Run: headless pygame with SDL's dummy video driver; simulated clock (each Clock.tick advances the game by its frame time, no real sleeping); random seed 0; keys injected as events and as key.get_pressed() state; no mouse input.
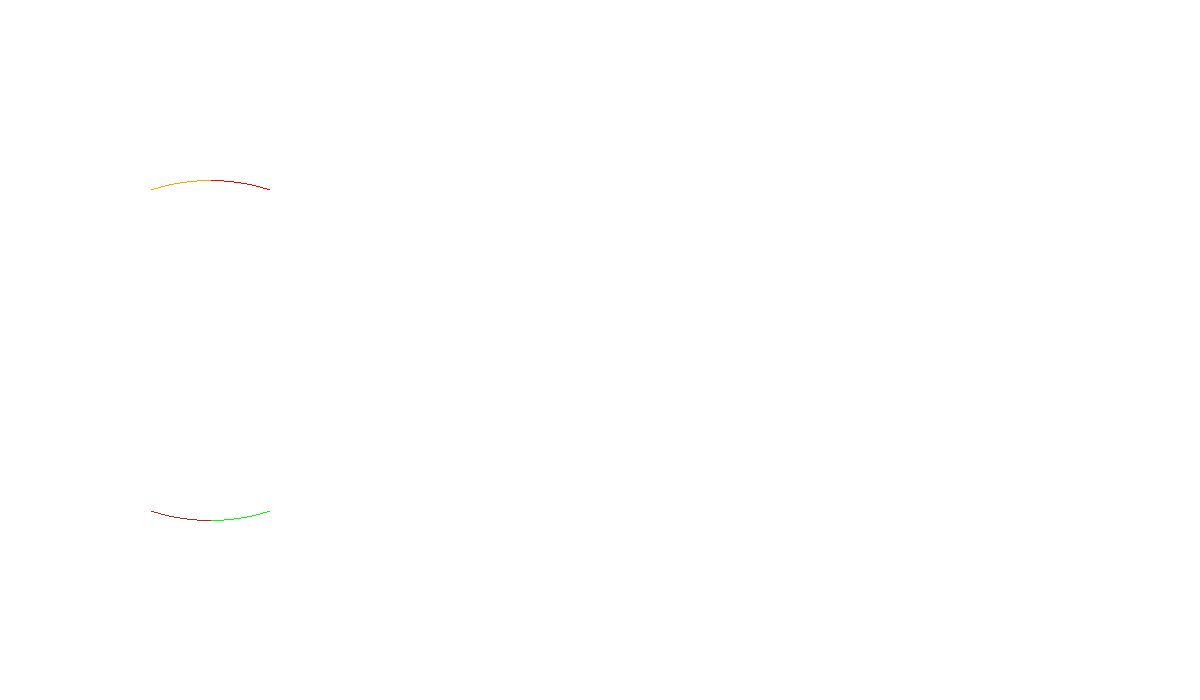
Frame 1 of 4 · flips 1–60 · no input
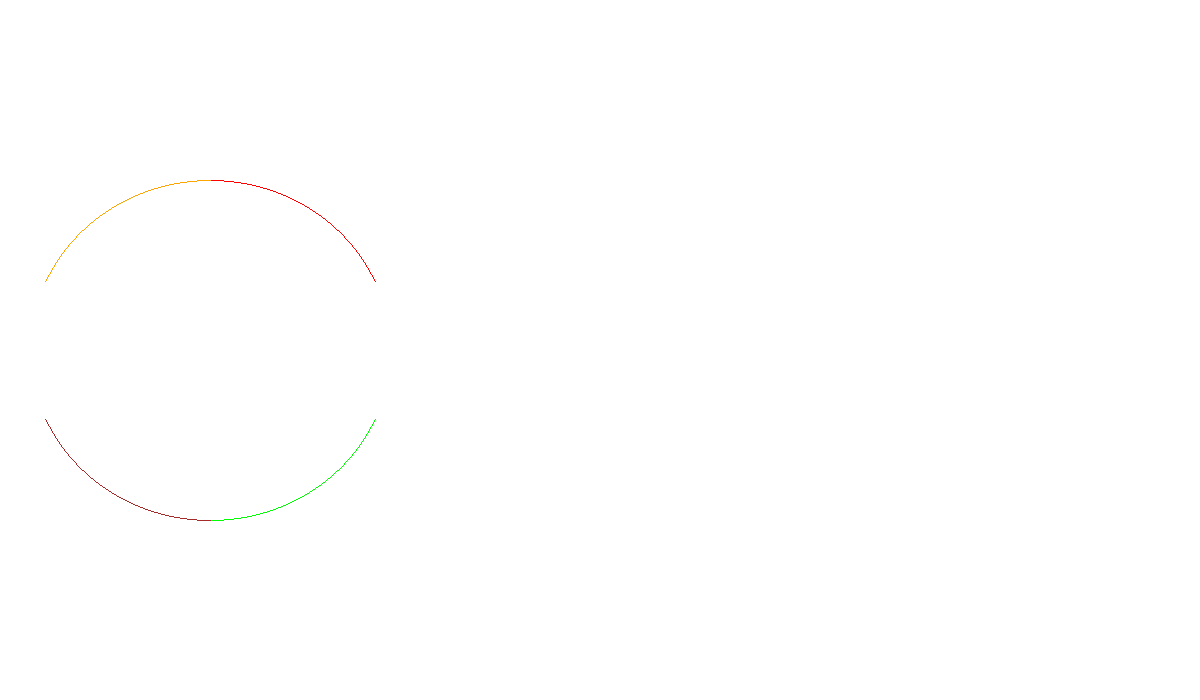
Frame 2 of 4 · flips 61–180 · tapped SPACE, RETURN · held RIGHT (→), D
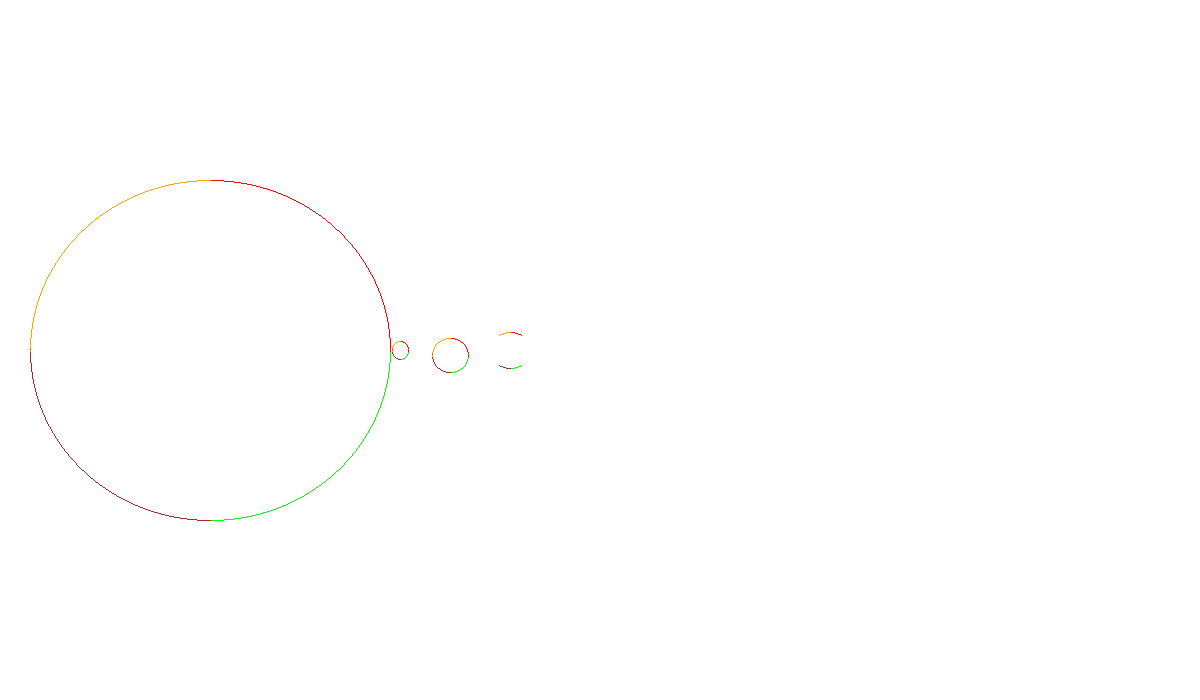
Frame 3 of 4 · flips 181–300 · held DOWN (↓), S
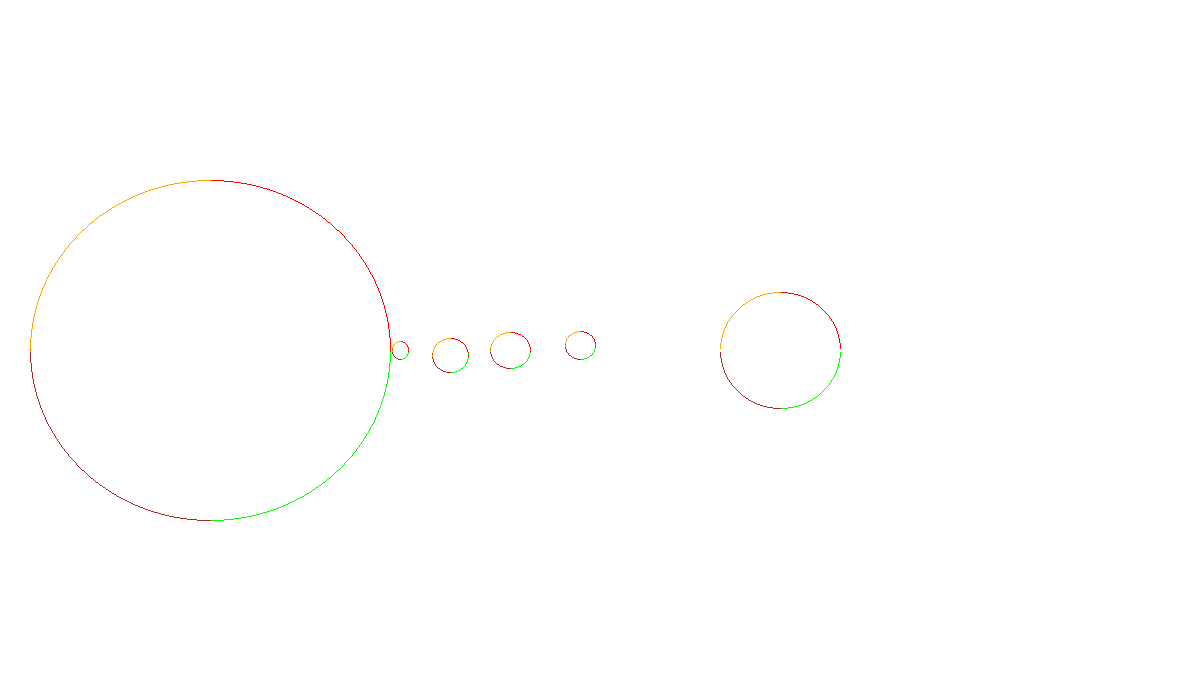
Frame 4 of 4 · flips 301–420 · held LEFT (←), A, UP (↑), W

The pygame program that drew these frames:

import pygame
import sys

pygame.init()
WIDTH,HEIGHT=1200,700
screen=pygame.display.set_mode((WIDTH,HEIGHT))
pygame.display.set_caption("Mid-Point Ellipse Algorithm")
WHITE=(255,255,255)
BLACK=(0,0,0)
clock = pygame.time.Clock()

def mid_point_ellipse(xc, yc, a, b):
    x=0
    y=b
    plot_points(xc,yc,x,y)
    p1=(b*b)-(a*a*b)+(0.25*a*a)
    while (2*b*b*x)<=(2*a*a*y):
        x+=1
        if p1<0:
            p1=p1+(2*b*b*x)+(b*b)   
        else:
            y=y-1
            p1=p1+(2*b*b*x)-(2*a*a*y)+(b*b)
        pygame.display.update()
        pygame.time.delay(10)
        plot_points(xc,yc,x,y)


    p2=(b*b*(x+0.5)**2)+(a*a*(y-1)**2)-(a*a*b*b)
    while y>=0:
        y-=1
        if p2>0:
            p2=p2-(2*a*a*y)+(a*a)
        else:
            x+=1
            p2=p2+(2*b*b*x)-(2*a*a*y)+(a*a)
        pygame.display.update()
        pygame.time.delay(10)
        plot_points(xc,yc,x,y)
    

def plot_points(xc,yc,x,y):
    screen.set_at((xc + x, yc + y), "GREEN")
    screen.set_at((xc - x, yc + y), "BROWN")
    screen.set_at((xc + x, yc - y), "RED")
    screen.set_at((xc - x, yc - y), "ORANGE")

    

def main():
    while True:
        for event in pygame.event.get():    
            if event.type == pygame.QUIT:
                pygame.quit()
                sys.exit()
        screen.fill(WHITE)
        mid_point_ellipse(210,350,180,170)
        mid_point_ellipse(400,350,8,9)
        mid_point_ellipse(450,355,18,17)
        mid_point_ellipse(510,350,20,18)
        mid_point_ellipse(580,345,15,14)
        mid_point_ellipse(780,350,60,58)
        mid_point_ellipse(930,350,50,51)
        mid_point_ellipse(1050,350,40,39)
        mid_point_ellipse(1140,350,40,39)
        pygame.display.flip()
if __name__ == "__main__":
    main()
